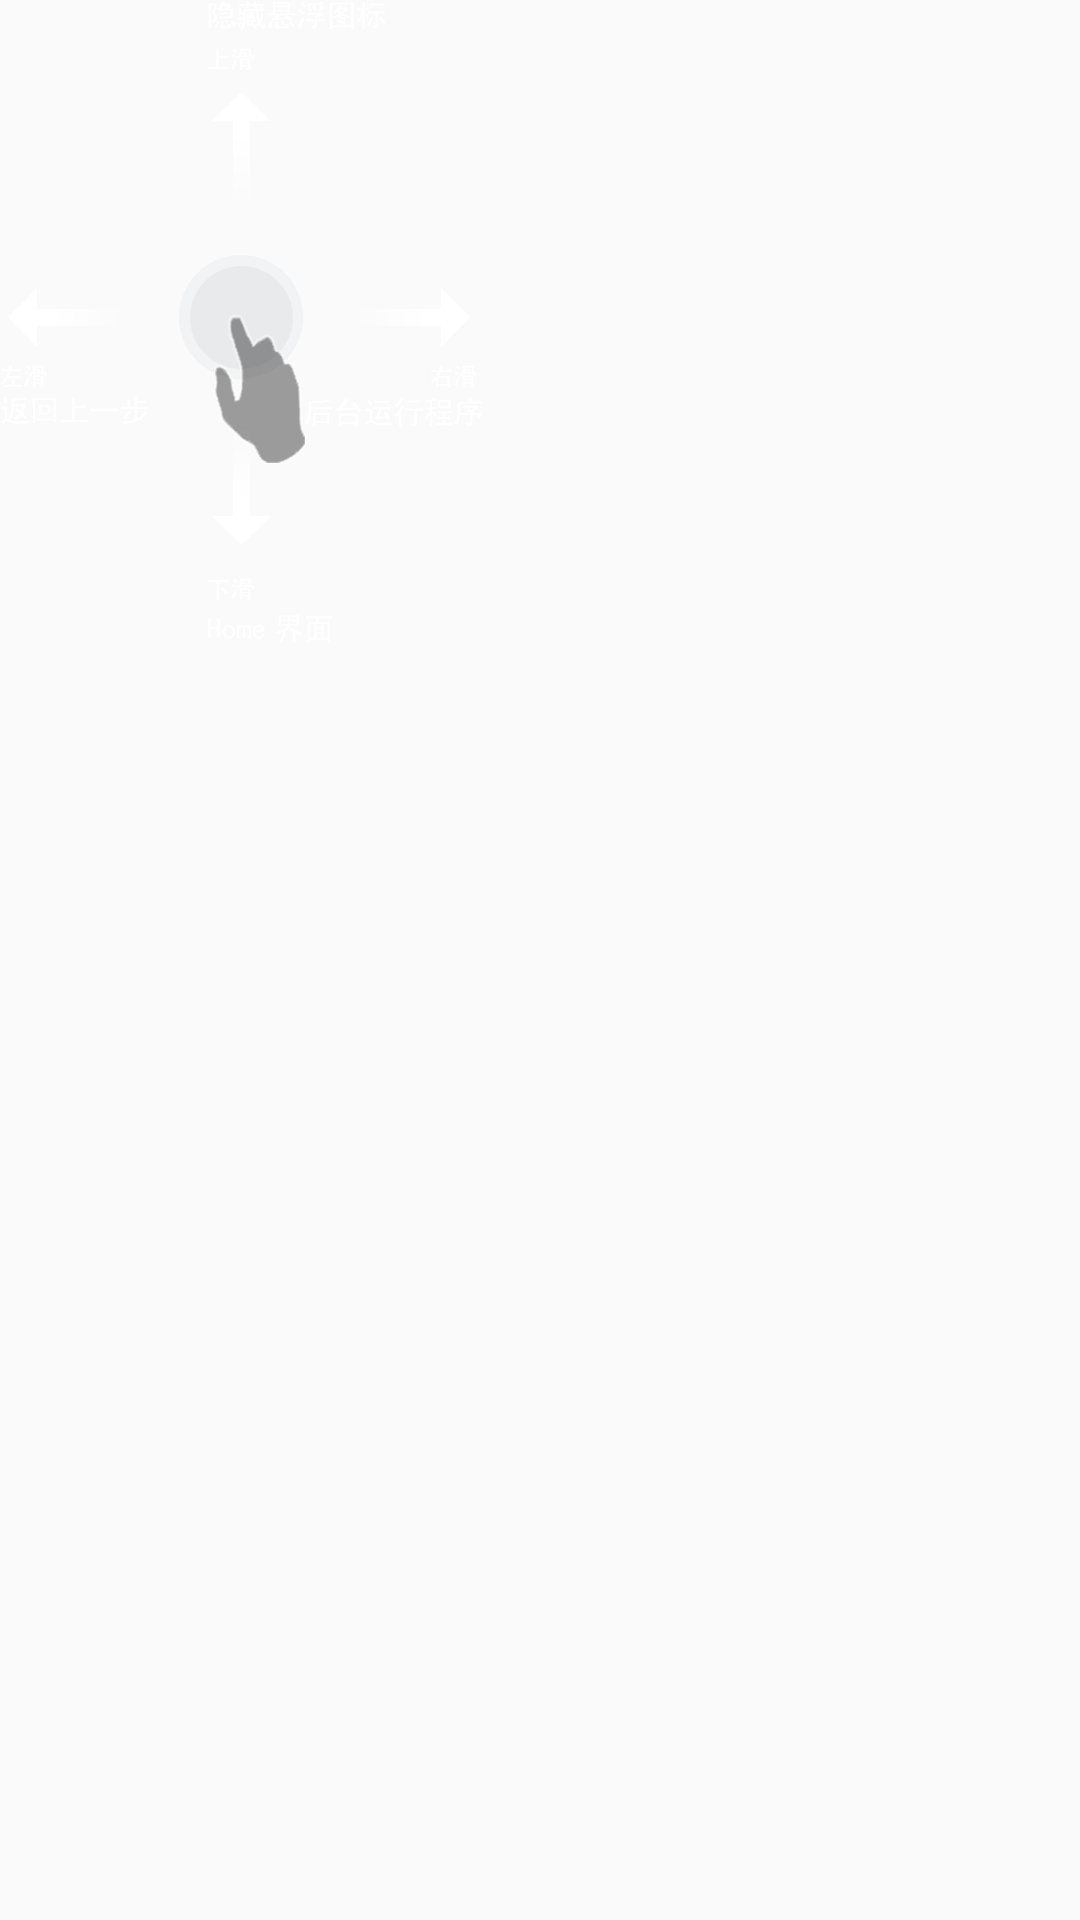

Android layout source for this screen:
<!-- AndroidManifest.xml: application theme AppTheme -->
<!-- res/layout/tutorial_tips_layout.xml -->
<?xml version="1.0" encoding="utf-8"?>
<FrameLayout xmlns:android="http://schemas.android.com/apk/res/android"
    android:layout_width="match_parent"
    android:layout_height="match_parent">

    <ImageView
        android:id="@+id/tutorial_float_view"
        android:layout_width="wrap_content"
        android:layout_height="wrap_content"
        android:gravity="center_vertical"
        android:src="@drawable/tutorial_float_onclick" />

</FrameLayout>
<!-- resources referenced by this layout -->
<resources>
  <!-- drawable tutorial_float_onclick: png bitmap (drawable-xxhdpi, 12429 bytes) -->
  <style name="AppTheme" parent="AppBaseTheme">
          
      </style>
  <style name="AppBaseTheme" parent="@style/Theme.AppCompat.Light.DarkActionBar">
  
          
          <item name="colorPrimary">@color/primary</item>
          <item name="colorPrimaryDark">@color/primary_dark</item>
          <item name="colorAccent">@color/accent</item>
      </style>
  <color name="primary">#2196F3</color>
  <color name="primary_dark">#1976D2</color>
  <color name="accent">#FF4081</color>
</resources>
